Dataset: Dataset (GitHub, harsh-surya/Projects). Classes: fist, next gesture, one finger, palm, previous gesture, swing, three fingers, two fingers.

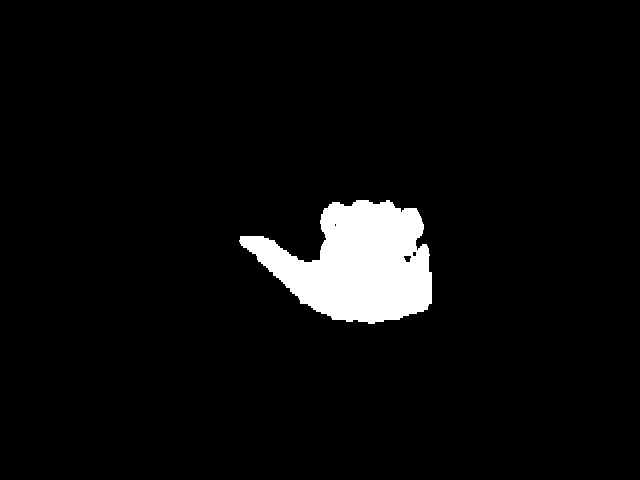
Label: previous gesture

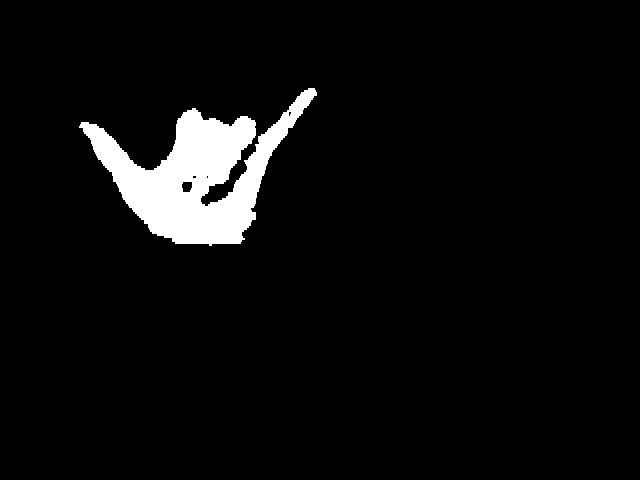
Label: swing

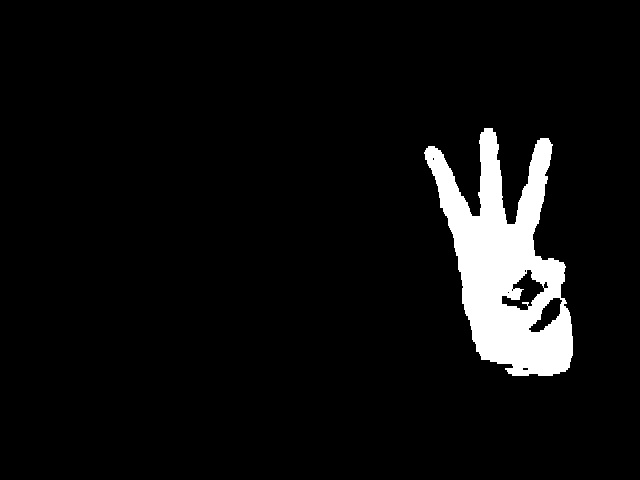
Label: three fingers

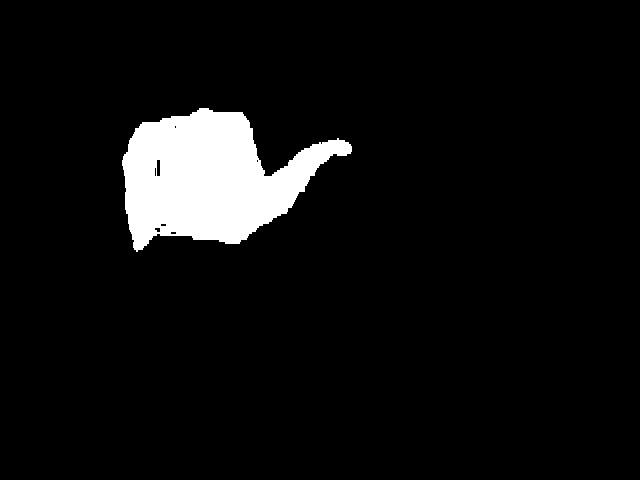
Label: next gesture

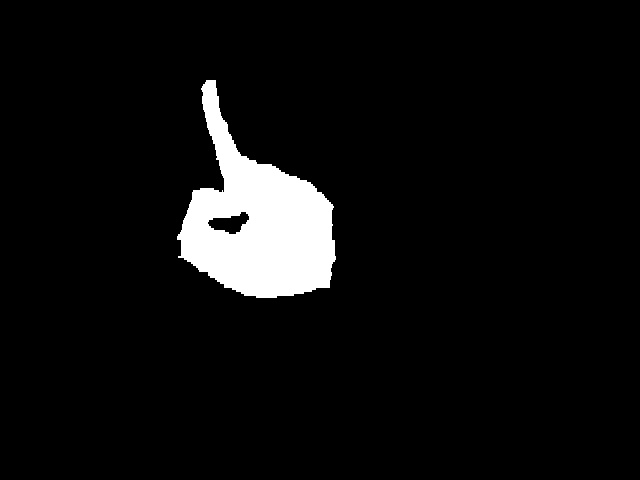
Label: one finger

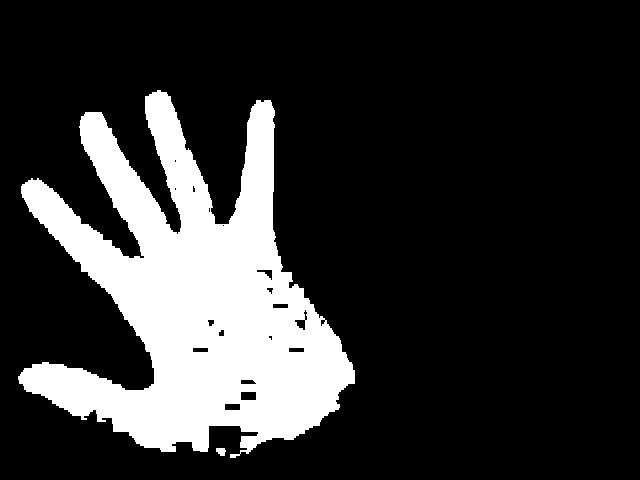
Label: palm
